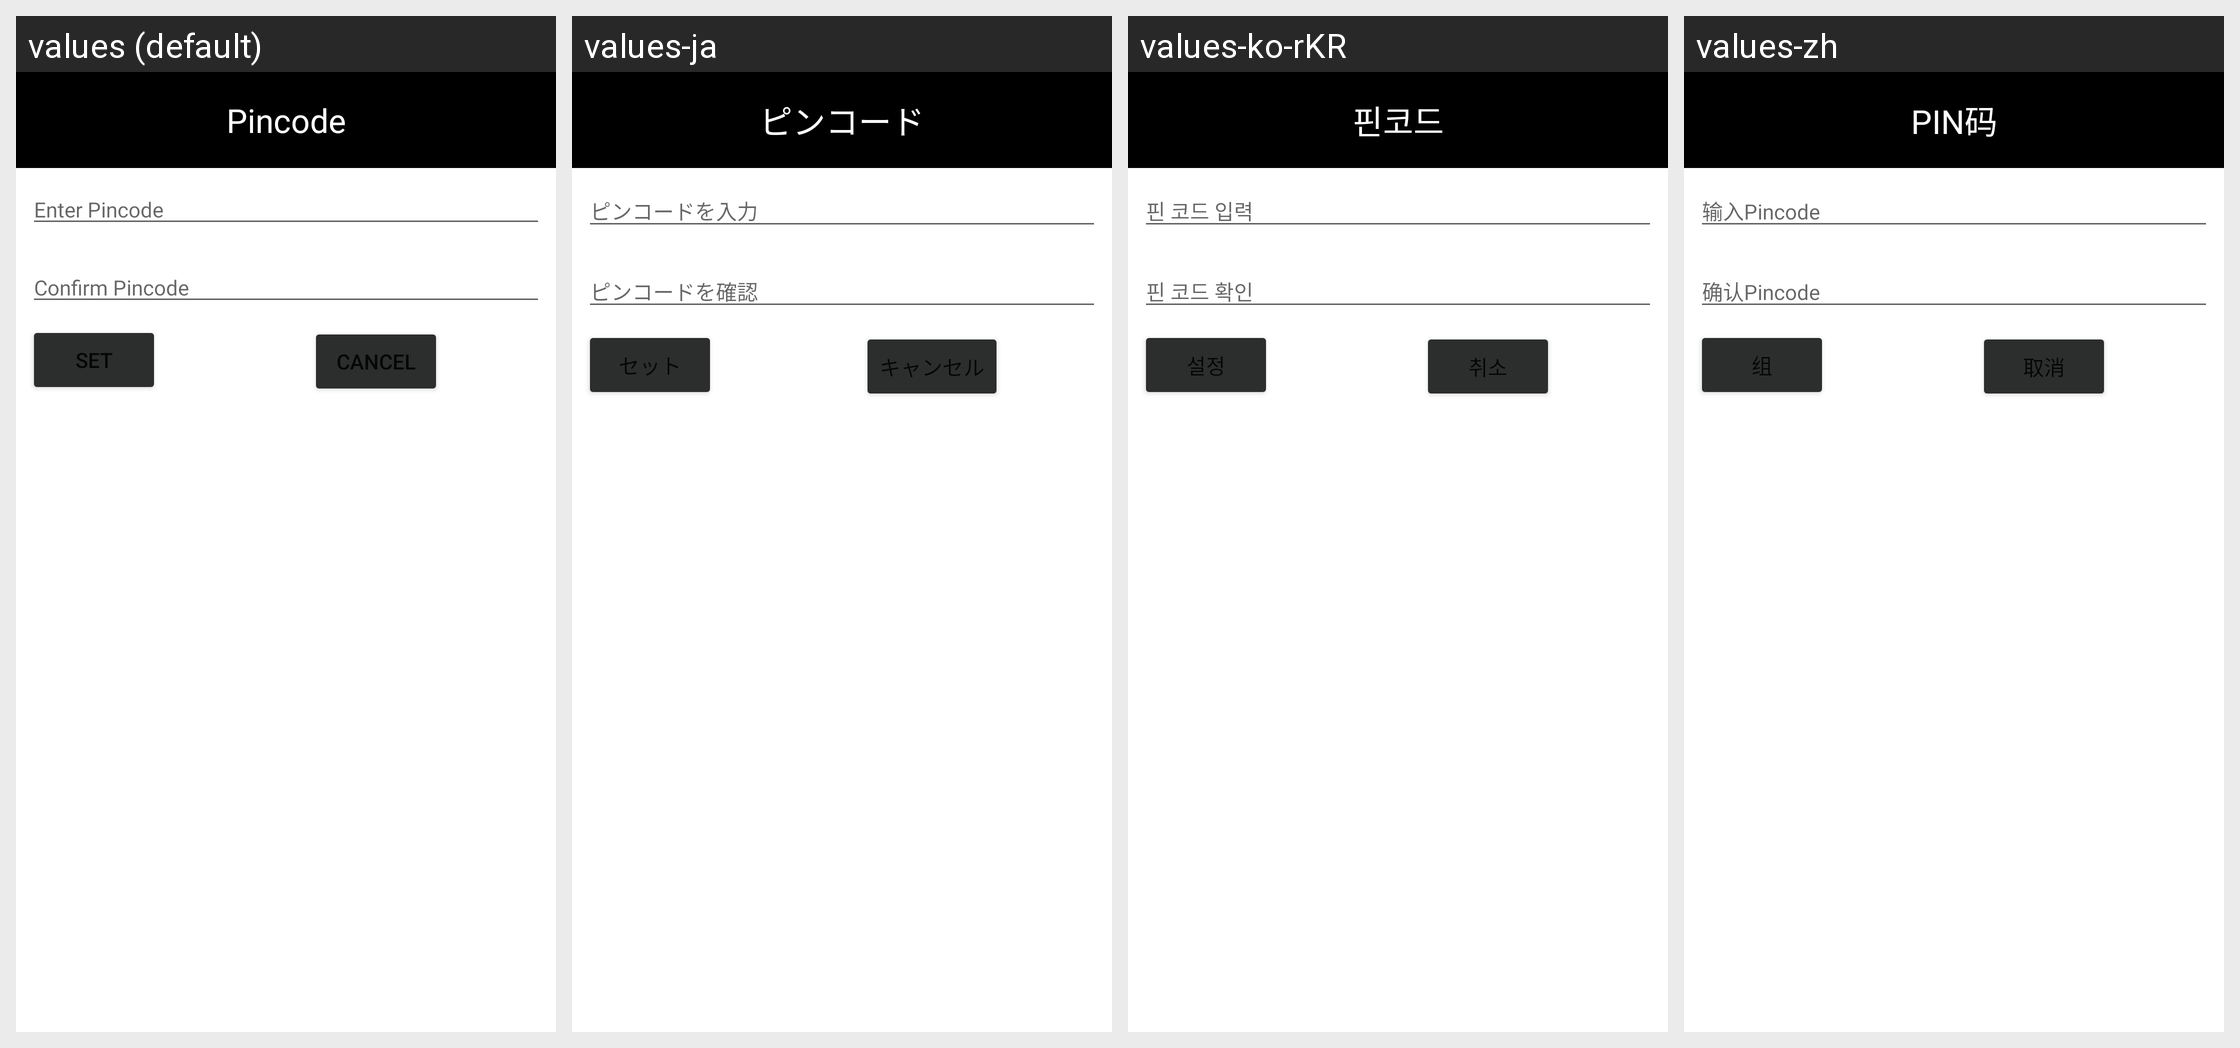

For this localized Android screen grid, give each drawn string resource with its value in every locale shown.
Android screen res/layout/pincode_custom_dialog.xml rendered under 4 locales, left to right: values (default), values-ja, values-ko-rKR, values-zh. Device: Nexus 5 (rendered at 1080×1920; each locale shown at half size, 540×960, under a caption strip naming it); theme AppTheme.
Strings drawn on this screen, with the default value and each locale's value (text and hints the layout hard-codes, and strings that could not be matched under every locale, appear in the picture but are not listed):

pincode
  values: Pincode
  values-ja: ピンコード
  values-ko-rKR: 핀코드
  values-zh: PIN码

enter_pincode
  values: Enter Pincode
  values-ja: ピンコードを入力
  values-ko-rKR: 핀 코드 입력
  values-zh: 输入Pincode

confirm_pincode
  values: Confirm Pincode
  values-ja: ピンコードを確認
  values-ko-rKR: 핀 코드 확인
  values-zh: 确认Pincode

set
  values: Set
  values-ja: セット
  values-ko-rKR: 설정
  values-zh: 组

cancel
  values: Cancel
  values-ja: キャンセル
  values-ko-rKR: 취소
  values-zh: 取消
